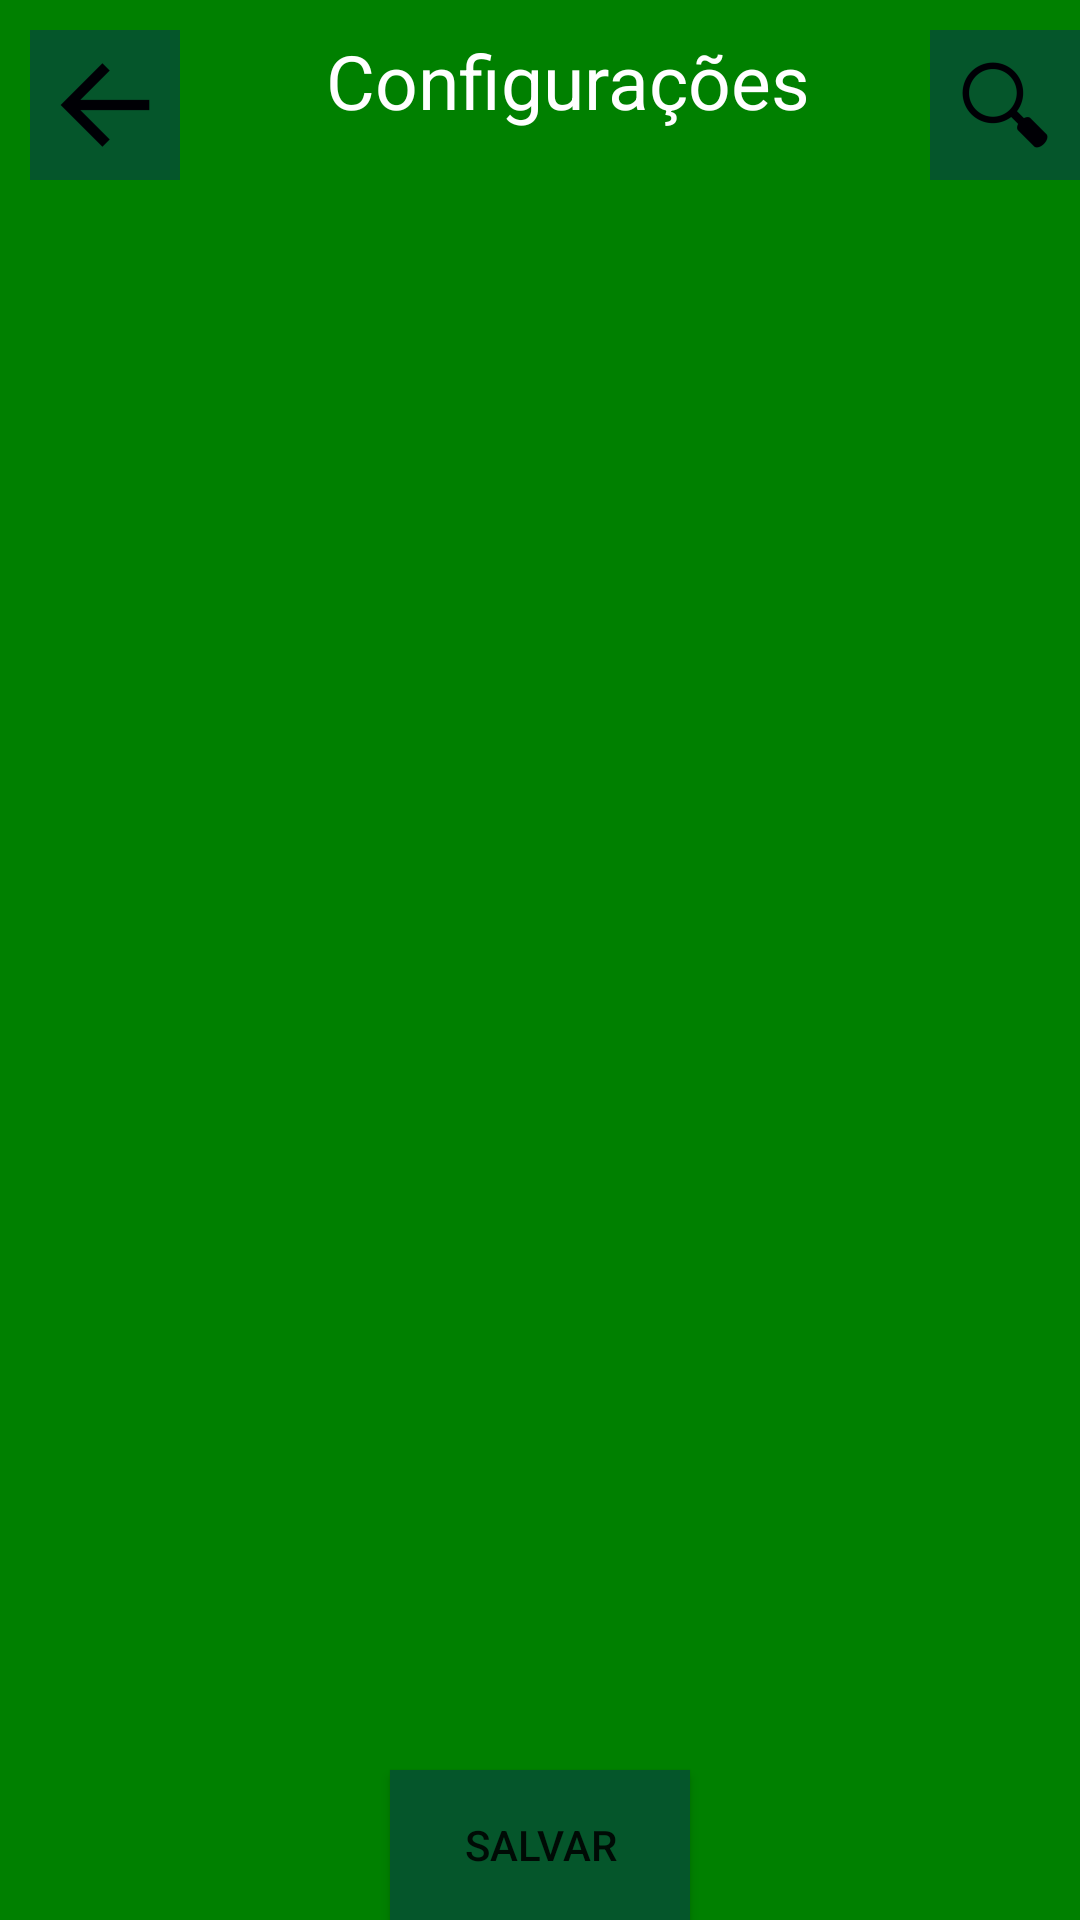

This screen was rendered from an Android layout file. Write that file and the resources it references.
<!-- AndroidManifest.xml: application theme AppTheme -->
<!-- res/layout/configuracoes.xml -->
<?xml version="1.0" encoding="utf-8"?>
<RelativeLayout xmlns:android="http://schemas.android.com/apk/res/android"
    android:orientation="vertical" android:layout_width="match_parent"
    android:ignoreGravity="@layout/configuracoes"
    android:layout_height="match_parent"
    android:background="@color/green">



    <TextView
        android:id="@+id/textView1"
        android:layout_width="wrap_content"
        android:layout_height="wrap_content"
        android:text="   Configurações"
        android:textColor="#FFFFFF"
        android:textSize="25sp"
        android:layout_alignTop="@+id/botaoPesquisar"
        android:layout_centerHorizontal="true"
        android:layout_alignBottom="@+id/botaoPreferencias" />

    <ImageButton
        android:id="@+id/botaoPesquisar"
        android:layout_width="50dp"
        android:layout_height="50dp"
        android:layout_alignParentRight="true"
        android:layout_marginLeft="10dip"
        android:layout_marginTop="10dip"
        android:src="@drawable/abc_ic_search"
        android:background="#ff05562b" />

    <ImageButton
        android:id="@+id/botaoPreferencias"
        android:layout_width="50dp"
        android:layout_height="50dp"
        android:src="@drawable/abc_ic_ab_back_holo_dark"
        android:layout_alignTop="@+id/botaoPesquisar"
        android:layout_alignParentLeft="true"
        android:layout_alignParentStart="true"
        android:layout_marginLeft="10dp"
        android:layout_alignBottom="@+id/botaoPesquisar"
        android:background="#ff05562b" />


    <ListView
        android:id="@+id/listaTipos"
        android:layout_width="match_parent"
        android:layout_height="match_parent"
        android:layout_below="@+id/textView1"
        android:layout_above="@+id/botaoSalvar"
        android:layout_alignWithParentIfMissing="false"
        android:layout_alignParentRight="true"
        android:layout_alignParentEnd="true"
        />

    <Button
        android:id="@+id/botaoSalvar"
        android:layout_width="100dp"
        android:layout_height="50dp"
        android:text="Salvar"
        android:layout_alignParentBottom="true"
        android:layout_centerHorizontal="true"
        android:background="#ff05562b" />


</RelativeLayout>
<!-- resources referenced by this layout -->
<resources>
  <color name="green">#008000</color>
  <!-- drawable abc_ic_ab_back_holo_dark: png bitmap (drawable-hdpi, 234 bytes) -->
  <!-- drawable abc_ic_search: png bitmap (drawable-hdpi, 888 bytes) -->
  <style name="AppTheme" parent="AppBaseTheme">
          
      </style>
  <style name="AppBaseTheme" parent="Theme.AppCompat.Light">
          
      </style>
</resources>
